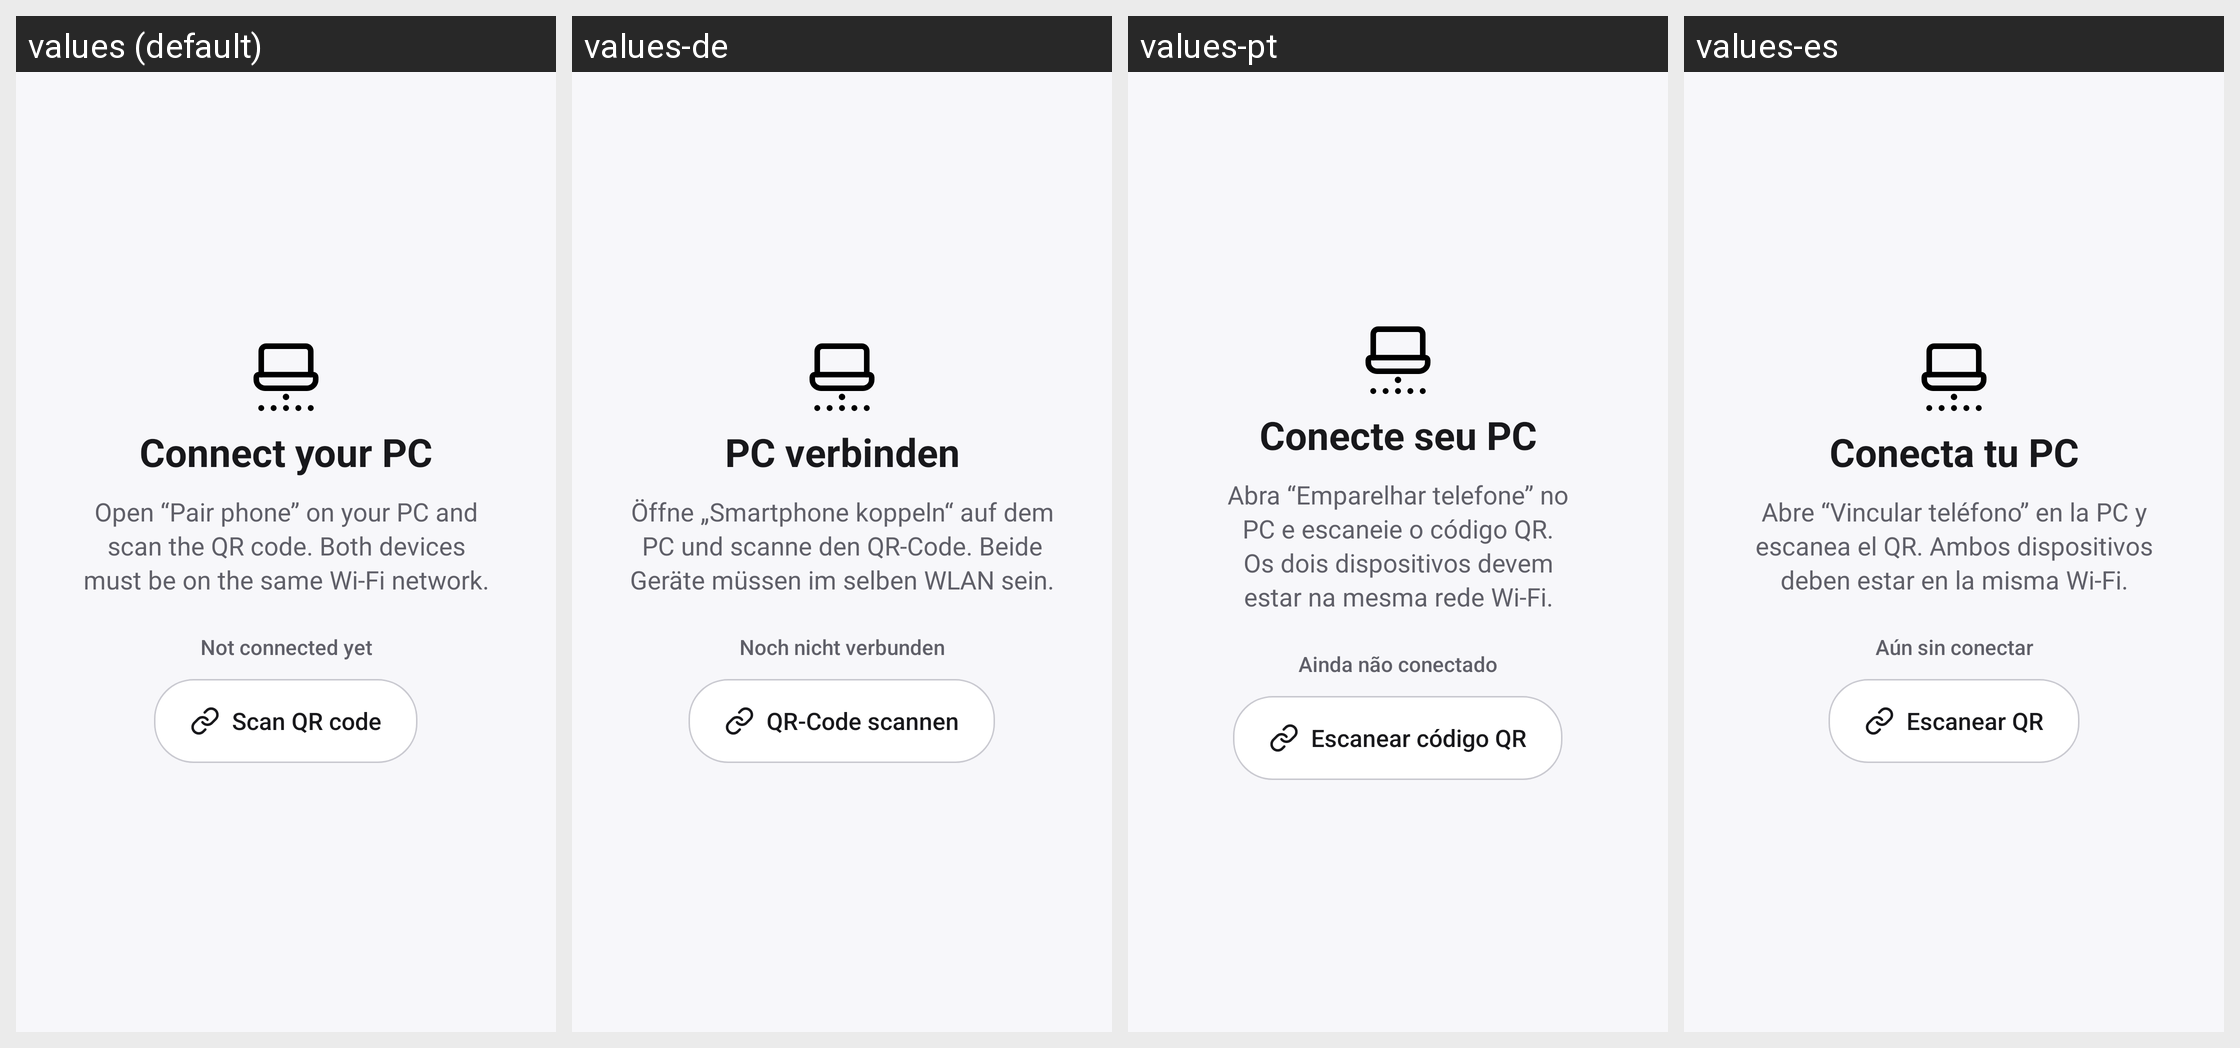

Translations of the strings shown on this Android screen, per locale in the grid:
Android screen res/layout/activity_pair.xml rendered under 4 locales, left to right: values (default), values-de, values-pt, values-es. Device: Nexus 5 (rendered at 1080×1920; each locale shown at half size, 540×960, under a caption strip naming it); theme Theme.CodexMeter.
Other locales in the repository, not shown: values-fr, values-ja, values-ko, values-zh-rCN.
Strings drawn on this screen, with the default value and each locale's value (text and hints the layout hard-codes, and strings that could not be matched under every locale, appear in the picture but are not listed):

pair_title
  values: Connect your PC
  values-de: PC verbinden
  values-pt: Conecte seu PC
  values-es: Conecta tu PC

pair_explanation
  values: Open “Pair phone” on your PC and scan the QR code. Both devices must be on the same Wi‑Fi network.
  values-de: Öffne „Smartphone koppeln“ auf dem PC und scanne den QR-Code. Beide Geräte müssen im selben WLAN sein.
  values-pt: Abra “Emparelhar telefone” no PC e escaneie o código QR. Os dois dispositivos devem estar na mesma rede Wi‑Fi.
  values-es: Abre “Vincular teléfono” en la PC y escanea el QR. Ambos dispositivos deben estar en la misma Wi‑Fi.

pair_not_connected
  values: Not connected yet
  values-de: Noch nicht verbunden
  values-pt: Ainda não conectado
  values-es: Aún sin conectar

pair_scan
  values: Scan QR code
  values-de: QR-Code scannen
  values-pt: Escanear código QR
  values-es: Escanear QR
